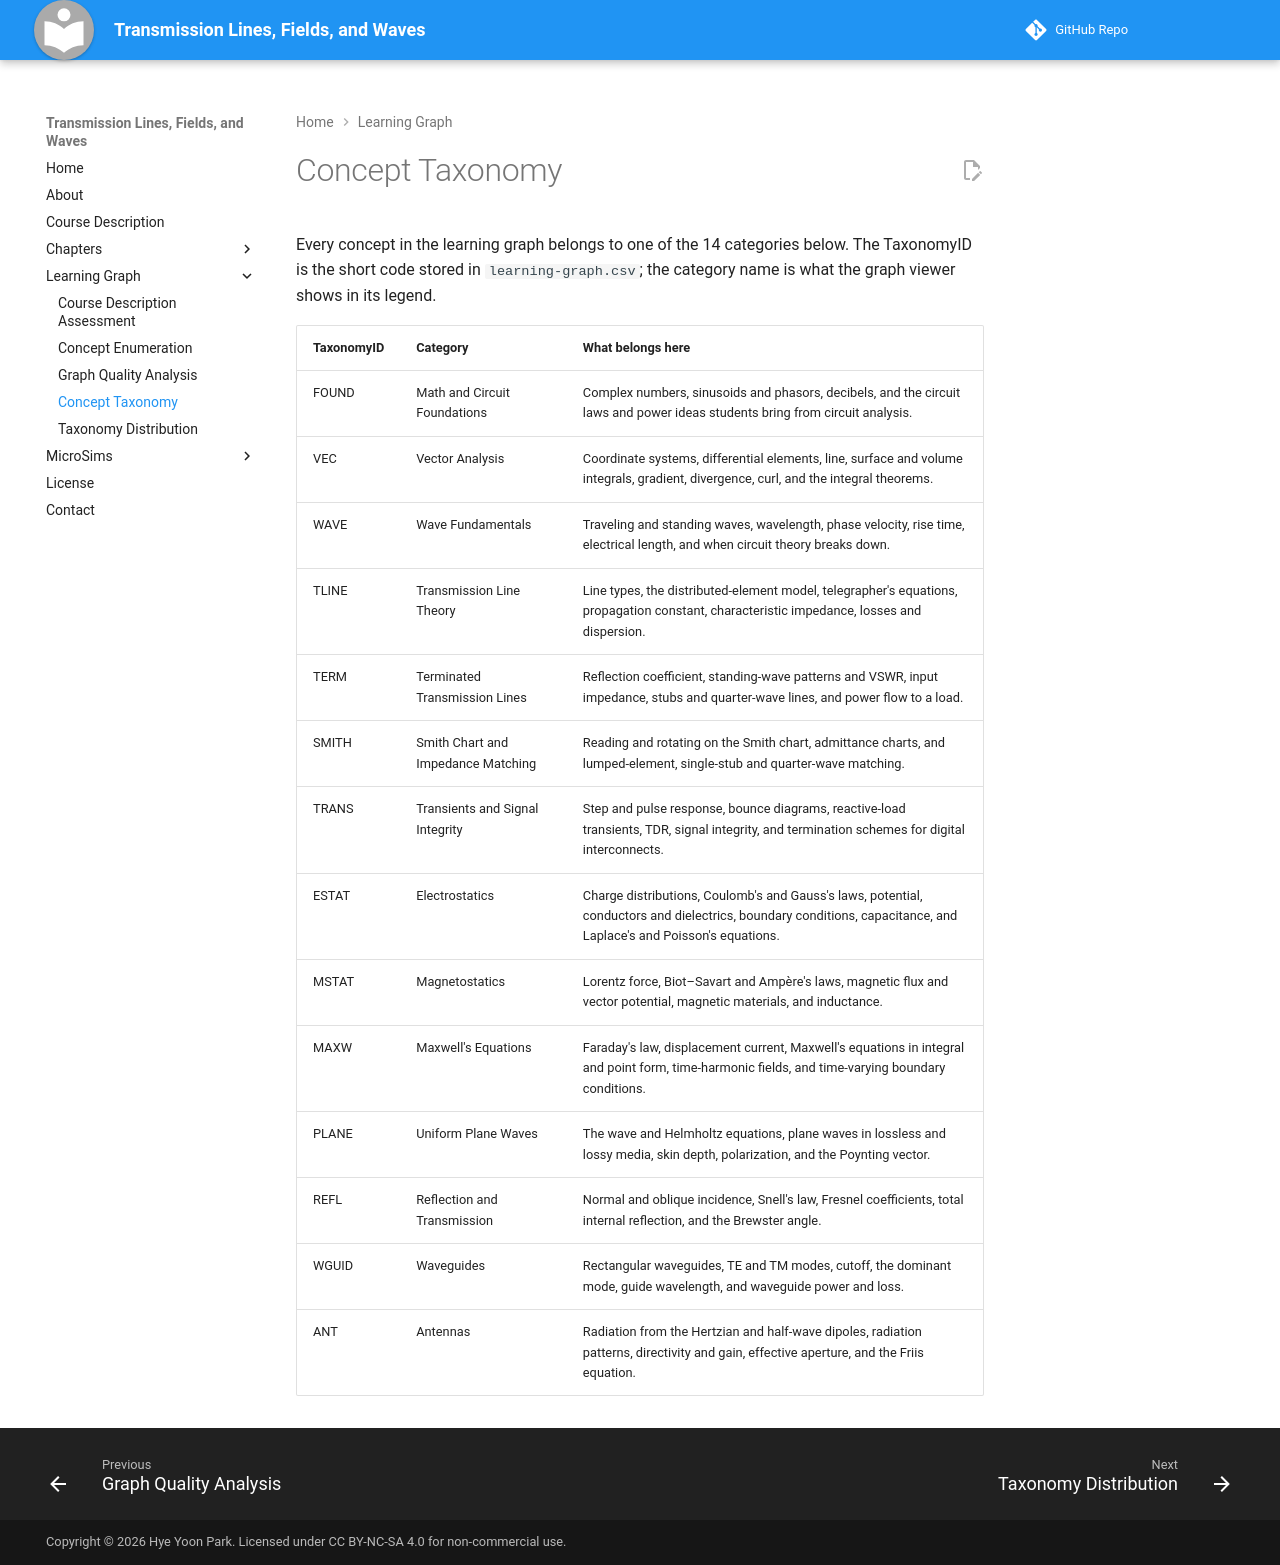

repository: shirhyp/electromagnetics · page: learning-graph/concept-taxonomy/index.html · generator: mkdocs

---
title: Concept Taxonomy
description: The 14 categories used to group the concepts in the Transmission Lines, Fields, and Waves learning graph, with their TaxonomyIDs
---

# Concept Taxonomy

Every concept in the learning graph belongs to one of the 14 categories below.
The TaxonomyID is the short code stored in `learning-graph.csv`; the category
name is what the graph viewer shows in its legend.

| TaxonomyID | Category | What belongs here |
|---|---|---|
| FOUND | Math and Circuit Foundations | Complex numbers, sinusoids and phasors, decibels, and the circuit laws and power ideas students bring from circuit analysis. |
| VEC | Vector Analysis | Coordinate systems, differential elements, line, surface and volume integrals, gradient, divergence, curl, and the integral theorems. |
| WAVE | Wave Fundamentals | Traveling and standing waves, wavelength, phase velocity, rise time, electrical length, and when circuit theory breaks down. |
| TLINE | Transmission Line Theory | Line types, the distributed-element model, telegrapher's equations, propagation constant, characteristic impedance, losses and dispersion. |
| TERM | Terminated Transmission Lines | Reflection coefficient, standing-wave patterns and VSWR, input impedance, stubs and quarter-wave lines, and power flow to a load. |
| SMITH | Smith Chart and Impedance Matching | Reading and rotating on the Smith chart, admittance charts, and lumped-element, single-stub and quarter-wave matching. |
| TRANS | Transients and Signal Integrity | Step and pulse response, bounce diagrams, reactive-load transients, TDR, signal integrity, and termination schemes for digital interconnects. |
| ESTAT | Electrostatics | Charge distributions, Coulomb's and Gauss's laws, potential, conductors and dielectrics, boundary conditions, capacitance, and Laplace's and Poisson's equations. |
| MSTAT | Magnetostatics | Lorentz force, Biot–Savart and Ampère's laws, magnetic flux and vector potential, magnetic materials, and inductance. |
| MAXW | Maxwell's Equations | Faraday's law, displacement current, Maxwell's equations in integral and point form, time-harmonic fields, and time-varying boundary conditions. |
| PLANE | Uniform Plane Waves | The wave and Helmholtz equations, plane waves in lossless and lossy media, skin depth, polarization, and the Poynting vector. |
| REFL | Reflection and Transmission | Normal and oblique incidence, Snell's law, Fresnel coefficients, total internal reflection, and the Brewster angle. |
| WGUID | Waveguides | Rectangular waveguides, TE and TM modes, cutoff, the dominant mode, guide wavelength, and waveguide power and loss. |
| ANT | Antennas | Radiation from the Hertzian and half-wave dipoles, radiation patterns, directivity and gain, effective aperture, and the Friis equation. |
